Run: headless pygame with SDL's dummy video driver; simulated clock (each Clock.tick advances the game by its frame time, no real sleeping); random seed 0; keys injected as events and as key.get_pressed() state; no mouse input.
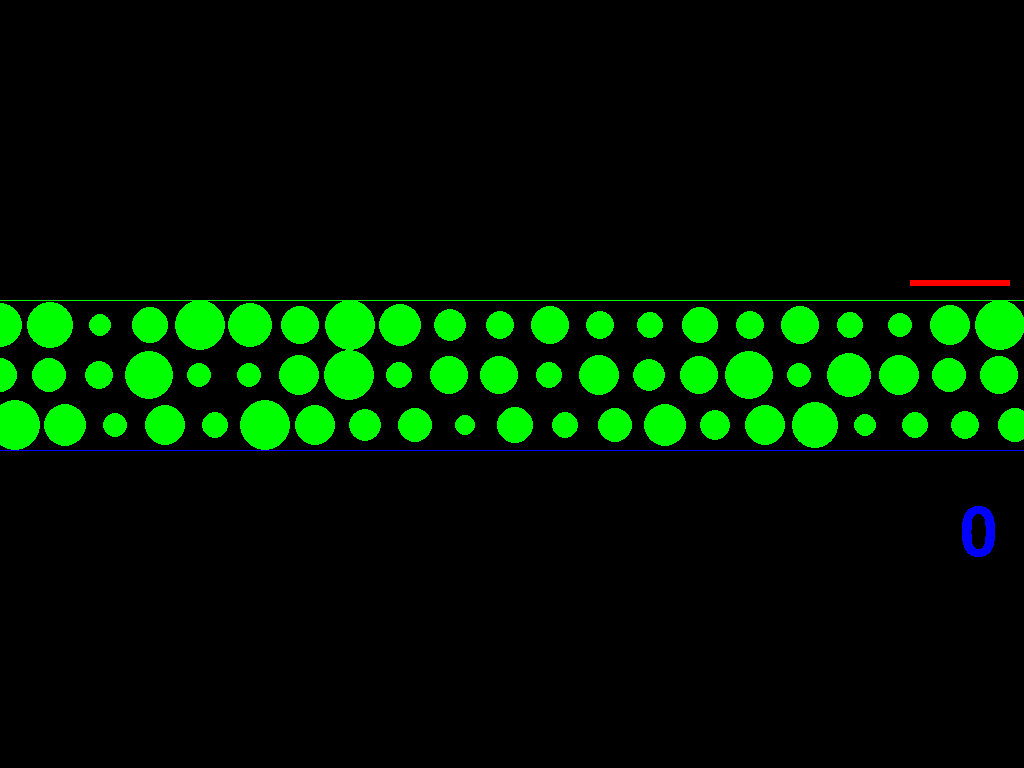
Frame 1 of 4 · flips 1–60 · no input
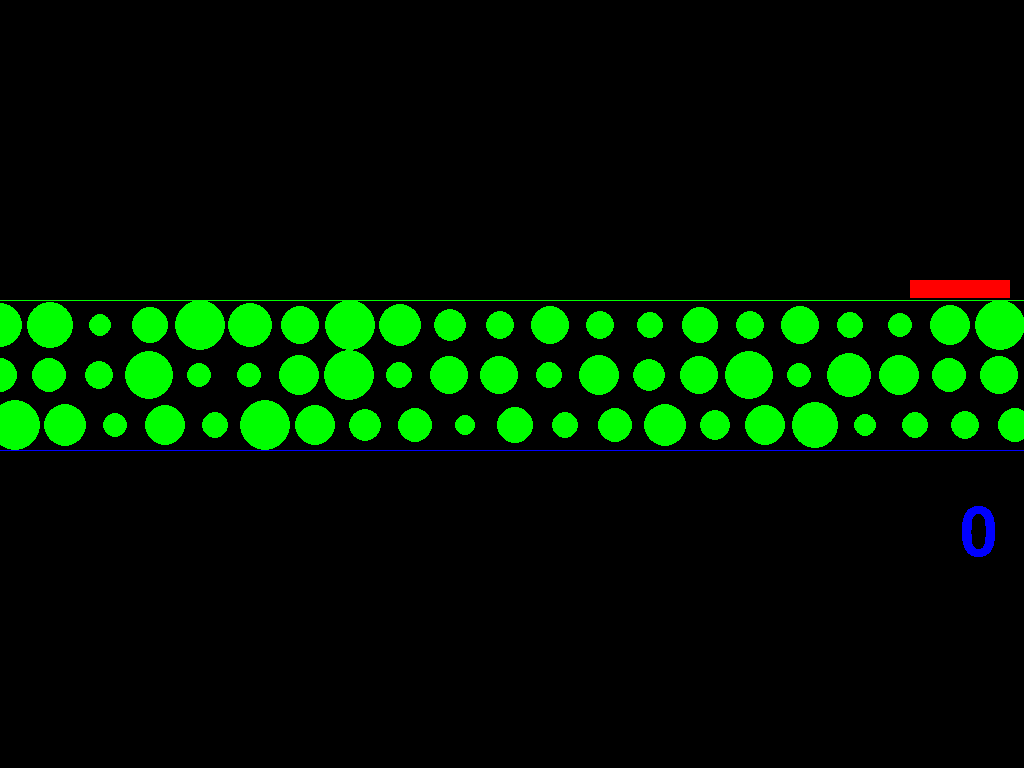
Frame 2 of 4 · flips 61–180 · tapped SPACE, RETURN · held RIGHT (→), D
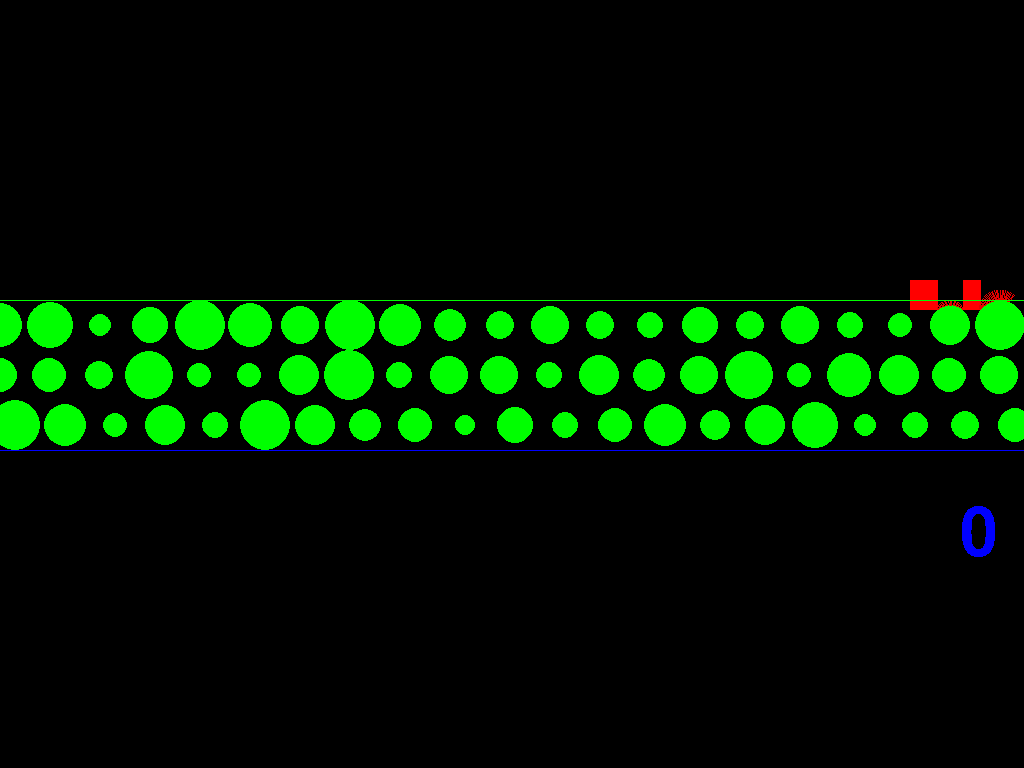
Frame 3 of 4 · flips 181–300 · held DOWN (↓), S
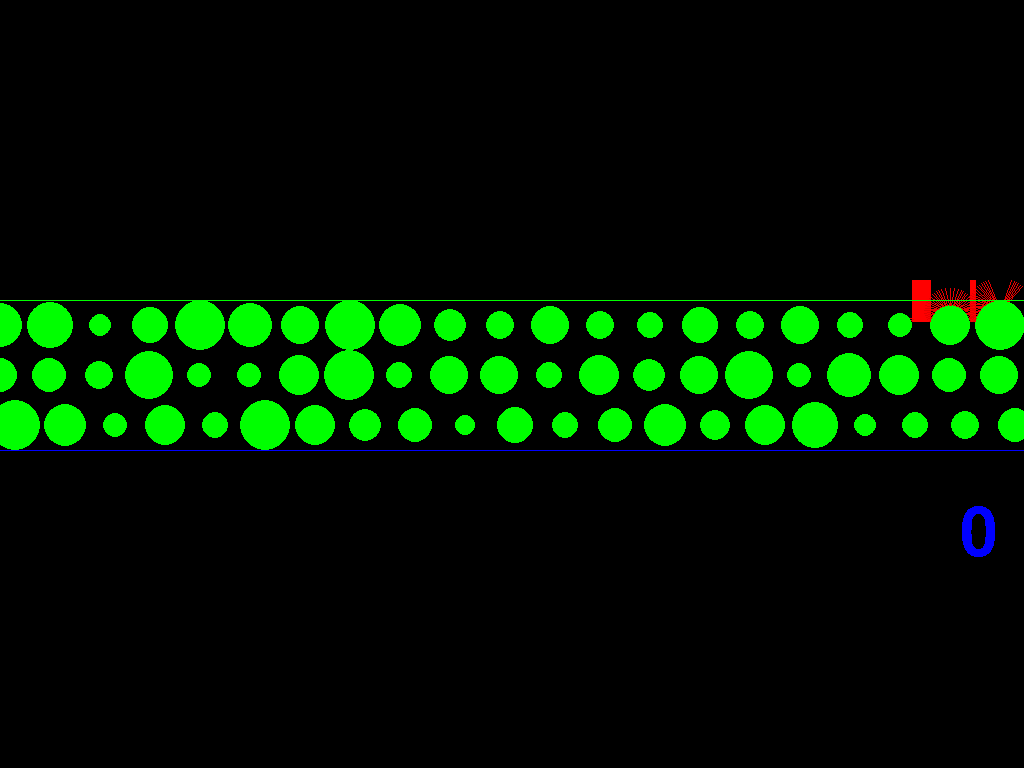
Frame 4 of 4 · flips 301–420 · held LEFT (←), A, UP (↑), W

The pygame program that drew these frames:

from random import randint
from pygame import*
import math as mh
from random import randint

class Line():
    def __init__(self,win,color,start,aim):
        self.win = win
        self.color = color
        self.start = start
        self.aim = aim
    
    def redraw(self):
        draw.line(self.win,self.color,self.start,self.aim)

class Sim():
    line_obj = []
    detectors = []
    def __init__(self,win,W,H):
        super().__init__()
        self.win = win
        self.W = W
        self.H = H
        self.run = False
        self.clock = time.Clock()
        self.FPS = 60

    def when_start(self):
        print("я запустилась")
        self.run = True
    
    def game(self):
        self.control()
       
        if self.run:
            display.update()
            
            win.fill((0,0,0))
            
            for particle in Particle.all_particles:
                particle.draw(self.win)

            actives = 0
            for beam in Beam.all_beams:
                beam.make_step()
                if beam.active: 
                    beam.draw(self.win)
                    actives += 1

            if actives <1:
                print("result",round(Sim.detectors[0].power,3))
                exit()

            for l in Sim.line_obj:
                l.redraw()

            for detector in Sim.detectors:
                detector.draw(self.win)
                
            self.clock.tick(self.FPS)

    def control(self):
        global me
        
        for e in event.get():
            if e.type == KEYDOWN:
                
                if e.key == K_ESCAPE:
                    exit()
                if e.key == K_SPACE:
                    display.update()
                
            
            #if e.type == KEYUP:
            #    keys = key.get_pressed()
            #    if keys[K_SPACE]:
            #        Beam.all_beams[0].angle += 1 

    def addDetector(det):
        Sim.detectors.append(det)

class Beam:
    all_beams = []
    def __init__(self,start_cor,angle,power,color=(255,0,0)):
        global win,one
        self.power = power

        self.start = start_cor
        self.x = start_cor[0]
        self.y = start_cor[1]
        self.angle = angle/360*mh.pi*2
        #for particle in Particle.all_particles:
            #if particle.check_collide(self.x,self.y):
                #Sim.line_obj.append(Line(win,(0,0,0),particle.start,(self.x,self.y)))
        self.red = 255
        self.color = color
        self.active = 1
        Beam.all_beams.append(self)
    
    def make_step(self):
        global mirror_kef,generation_y
        if not self.active: return 0
        if self.power < 0.00001 or self.y < generation_y: 
            self.active = 0
            return 0
        self.x += mh.cos(self.angle)/10
        self.y += mh.sin(self.angle)/10

        for particle in Particle.all_particles:
            #если напоролись на частицу, берем угол от точки где столкнулись
            #создаем новый луч
            #этот отрубаем
            if particle.check_collide(self.x,self.y):
                self.active = 0
                new_angle = self.calc_angle(particle)
                new_power = self.power * mirror_kef
                self.red = self.red * 0.9
                #Beam((self.x,self.y),new_angle,(0,255,255))
                Beam((self.x,self.y),new_angle,new_power,(self.red,0,0))
        
        for detector in Sim.detectors:
            if self.y > detector.y and self.active:
                self.active = 0
                detector.power += self.power
                
    def calc_angle(self,aim):
        left_down = self.x <= aim.x and self.y >= aim.y
        right_up = self.x >= aim.x and self.y <= aim.y
        leg = abs(self.y - aim.y)
        
        a = self.angle*180/mh.pi

        if left_down or right_up:
            f = (mh.acos(leg/aim.radius)*180/mh.pi)
            '''
            if f<1:
                if left_down: return 90
                if right_up: return -90
            '''
            n = 180 - a
            ch = a - f - 90
            return -n - 2*ch
        else:
            f = (mh.asin(leg/aim.radius)*180/mh.pi)
            ch = a - f
            return 180 - a + 2*f
        
    
    def calc_angle_old(self,aim):
        leg = abs(self.x - aim.x)
        result = -self.angle
        if self.x>aim.x and abs(self.y-aim.y)>1:
            alpha = (mh.asin(leg/aim.radius)*180/mh.pi)
            if self.y<aim.y:
                result = alpha*2 - 90
            else:
                result = 90 - alpha*2
        elif self.x<aim.x and abs(self.y-aim.y)>1:
            alpha = (mh.asin(leg/aim.radius)*180/mh.pi)
            if self.y>aim.y:
                result = 90 + alpha*2
            else: 
                result = - alpha*2 - self.angle
                
        if result == 0 or result%360==0: return 180
        return result

    def draw(self,screen):
        draw.line(screen,self.color,self.start,(self.x,self.y))

class Particle:
    all_particles = []
    def __init__(self,start_cor,radius):
        self.start = start_cor
        self.radius = radius
        self.squareR = radius**2

        self.y = self.start[1]
        self.x = self.start[0]
        self.leftX = self.start[0] - self.radius
        self.rightX = self.start[0] + self.radius

        self.color = (0,255,0)
        Particle.all_particles.append(self)
    
    def draw(self,screen):
        draw.circle(screen,self.color,self.start,self.radius)

    def check_collide(self,x,y):
        if self.leftX < x < self.rightX:
            if ((x-self.x)**2 + (y-self.y)**2) <= self.squareR:
                return 1
        else:
            return 0
    
    def getXY(self):
        return self.x,self.y

class Detector:
    def __init__(self,x_left,y,width):
        self.x_left = x_left
        self.y = y
        self.width = width
        self.color = (0,0,255)
        self.power = 0
        font.init()
        self.font = font.SysFont("Impact", 100)
        Sim.addDetector(self)

    def draw(self,screen):
        global win, W
        draw.line(screen,self.color,(self.x_left,self.y),(self.x_left+self.width,self.y))
        self.text_pic = self.font.render(str(round(self.power,7)), False, (0,0,255))
        win.blit(self.text_pic,(W/2,self.y+50))

def tests():

    for i in range(W):
        Beam((i,0),90)
    
    
    for i in range(360):
        Beam((0,0), i)
    
    for i in range(360):
        Beam((1000,0), i)

    for i in range(360):
        Beam((0,1000), i)

    for i in range(0,360,21):
        Beam((287+i,0), 90)

    Particle((500,500), 200)

if __name__ == "__main__":
    global mirror_kef
    W = 1920
    H = 1080

    layer_roof = 300 #верх слоя (координата Y кверхногами, тоесть 300px от верха окна)
    generation_y = layer_roof - 20
    layer_thick = 150 #толщина слоя
    layer_bottom = layer_roof + layer_thick
    
    min_r = 10 #мин и макс радиусы
    max_r = 25
    #пока без распределения просто рандом от и до

    mirror_kef = 0.4 #кеф отражения
    n_beam = 100 #количество лучей
    all_power = 1.6 #мощь всех лучей

    win = display.set_mode([W,H],flags=FULLSCREEN)
    one = Sim(win,W,H)
    
    ''' рандом генерация
    n_particles = 350 #количество частиц
    for i in range(n_particles):
        r = randint(min_r, max_r)
        minY = layer_roof + r
        maxY = layer_bottom - r
        Particle((randint(r,W-r),randint(minY, maxY)), r)
    '''

    n_inner_Layers = layer_thick//(max_r*2)
    
    x = 0
    thislayer_y = layer_roof+max_r
    for i in range(n_inner_Layers):
        while x<W:
            r = randint(min_r, max_r)
            Particle((x,thislayer_y), r)
            x += max_r*2
        x = randint(-max_r, max_r) + max_r/2
        thislayer_y += max_r*2

    Sim.line_obj.append(Line(win,(0,255,0),(0,layer_roof),(W,layer_roof)))
    Sim.line_obj.append(Line(win,(0,255,0),(0,layer_bottom),(W,layer_bottom)))

    sherloc = Detector(0, layer_bottom, W)
    
    for i in range(0,n_beam):
        Beam((W/2-n_beam/2+i,generation_y), 90, all_power/n_beam)

    one.when_start()
    while True:
        one.game()
